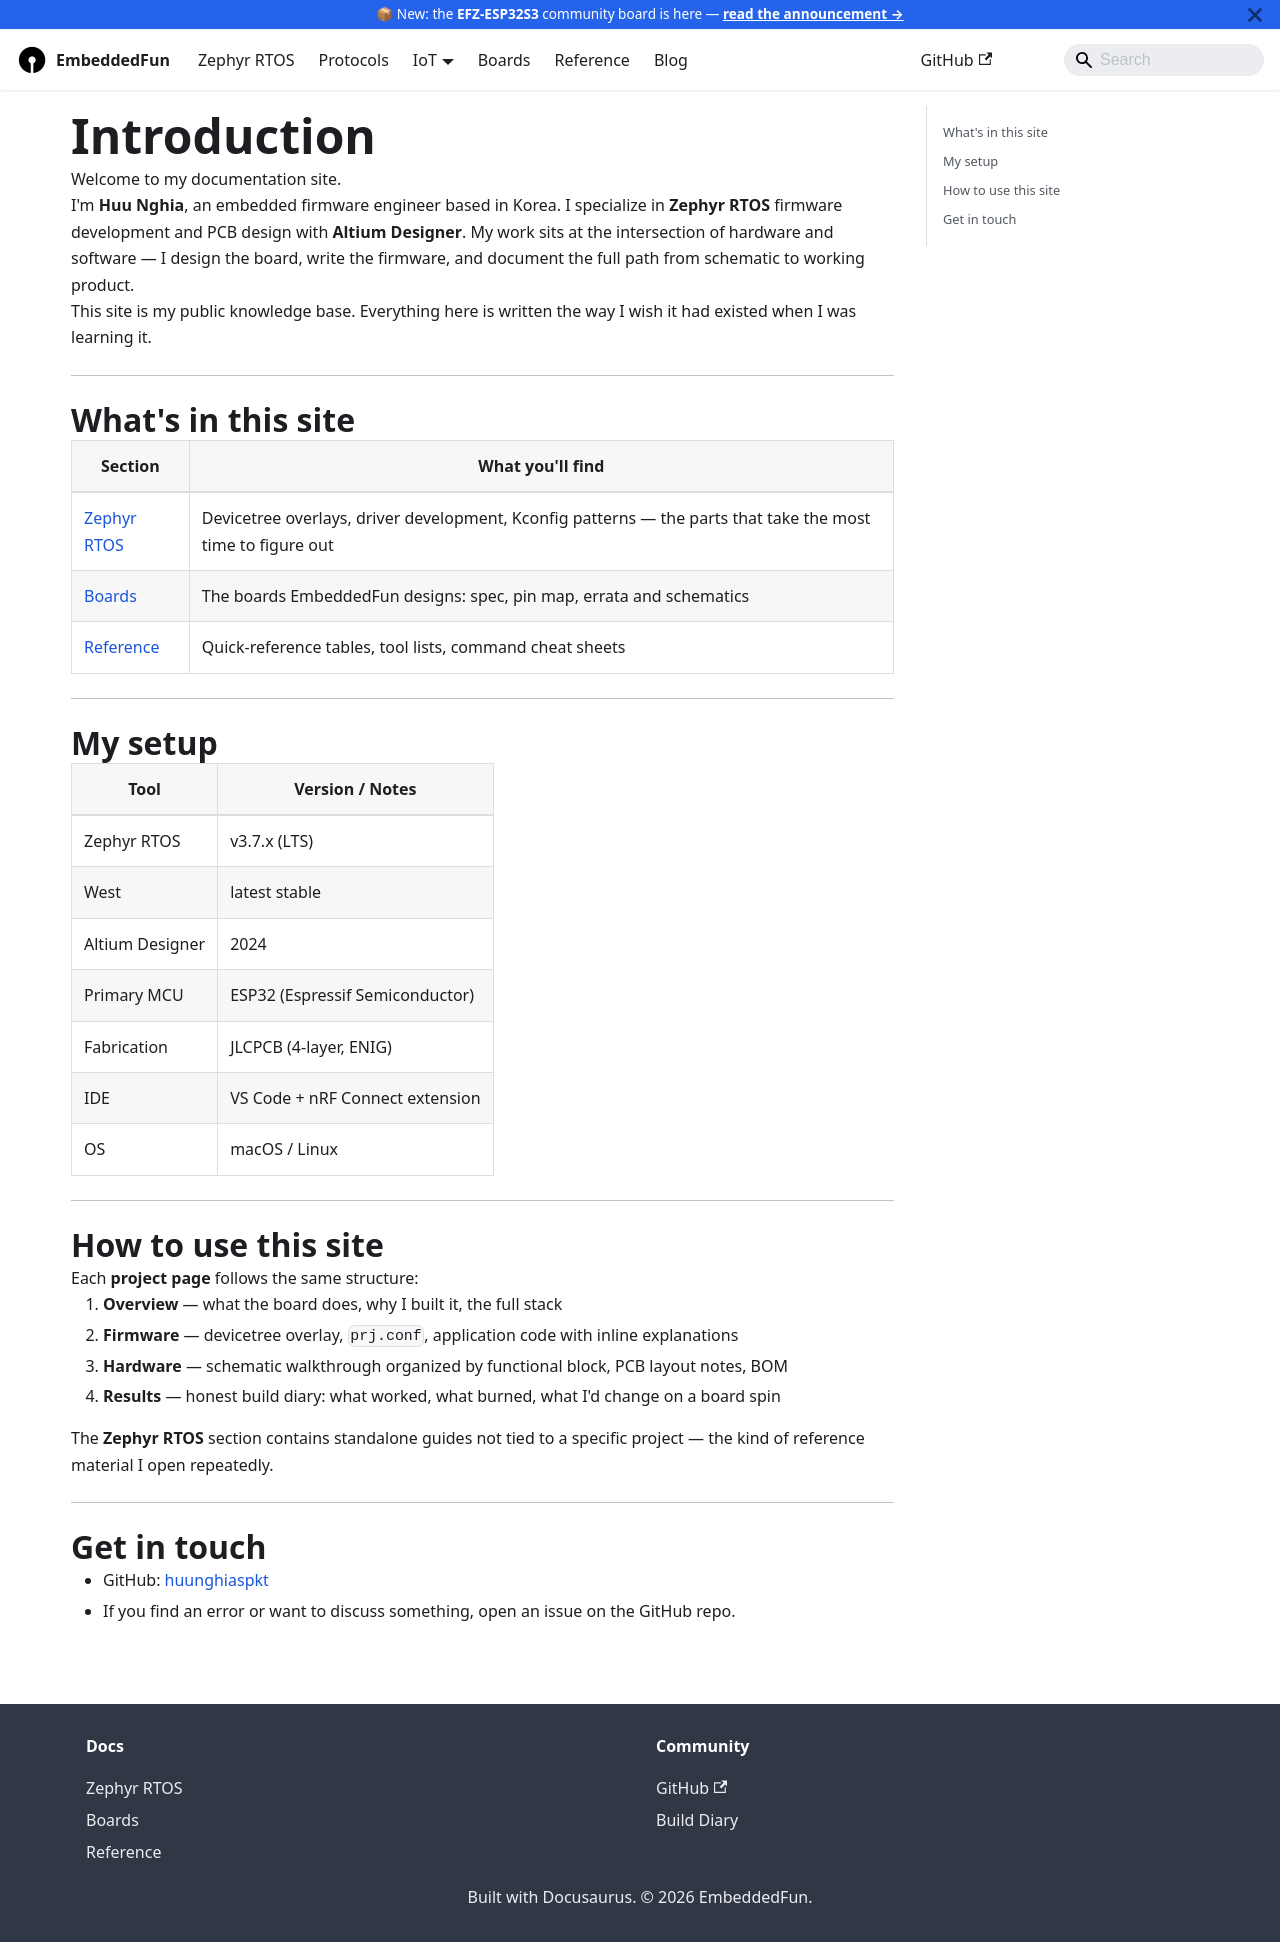

repository: huunghiaspkt/huunghiaspkt.github.io · page: docs/getting-started/index.html · generator: docusaurus

---
title: Introduction
sidebar_label: Introduction
slug: /getting-started
---

# Introduction

Welcome to my documentation site.

I'm **Huu Nghia**, an embedded firmware engineer based in Korea. I specialize in **Zephyr RTOS** firmware development and PCB design with **Altium Designer**. My work sits at the intersection of hardware and software — I design the board, write the firmware, and document the full path from schematic to working product.

This site is my public knowledge base. Everything here is written the way I wish it had existed when I was learning it.

---

## What's in this site

| Section | What you'll find |
|---|---|
| [Zephyr RTOS](/docs/zephyr/devicetree-primer) | Devicetree overlays, driver development, Kconfig patterns — the parts that take the most time to figure out |
| [Boards](/docs/boards) | The boards EmbeddedFun designs: spec, pin map, errata and schematics |
| [Reference](/docs/reference/tools) | Quick-reference tables, tool lists, command cheat sheets |

---

## My setup

| Tool | Version / Notes |
|---|---|
| Zephyr RTOS | v3.7.x (LTS) |
| West | latest stable |
| Altium Designer | 2024 |
| Primary MCU | ESP32 (Espressif Semiconductor) |
| Fabrication | JLCPCB (4-layer, ENIG) |
| IDE | VS Code + nRF Connect extension |
| OS | macOS / Linux |

---

## How to use this site

Each **project page** follows the same structure:

1. **Overview** — what the board does, why I built it, the full stack
2. **Firmware** — devicetree overlay, `prj.conf`, application code with inline explanations
3. **Hardware** — schematic walkthrough organized by functional block, PCB layout notes, BOM
4. **Results** — honest build diary: what worked, what burned, what I'd change on a board spin

The **Zephyr RTOS** section contains standalone guides not tied to a specific project — the kind of reference material I open repeatedly.

---

## Get in touch

- GitHub: [huunghiaspkt](https://github.com/huunghiaspkt)
- If you find an error or want to discuss something, open an issue on the GitHub repo.
